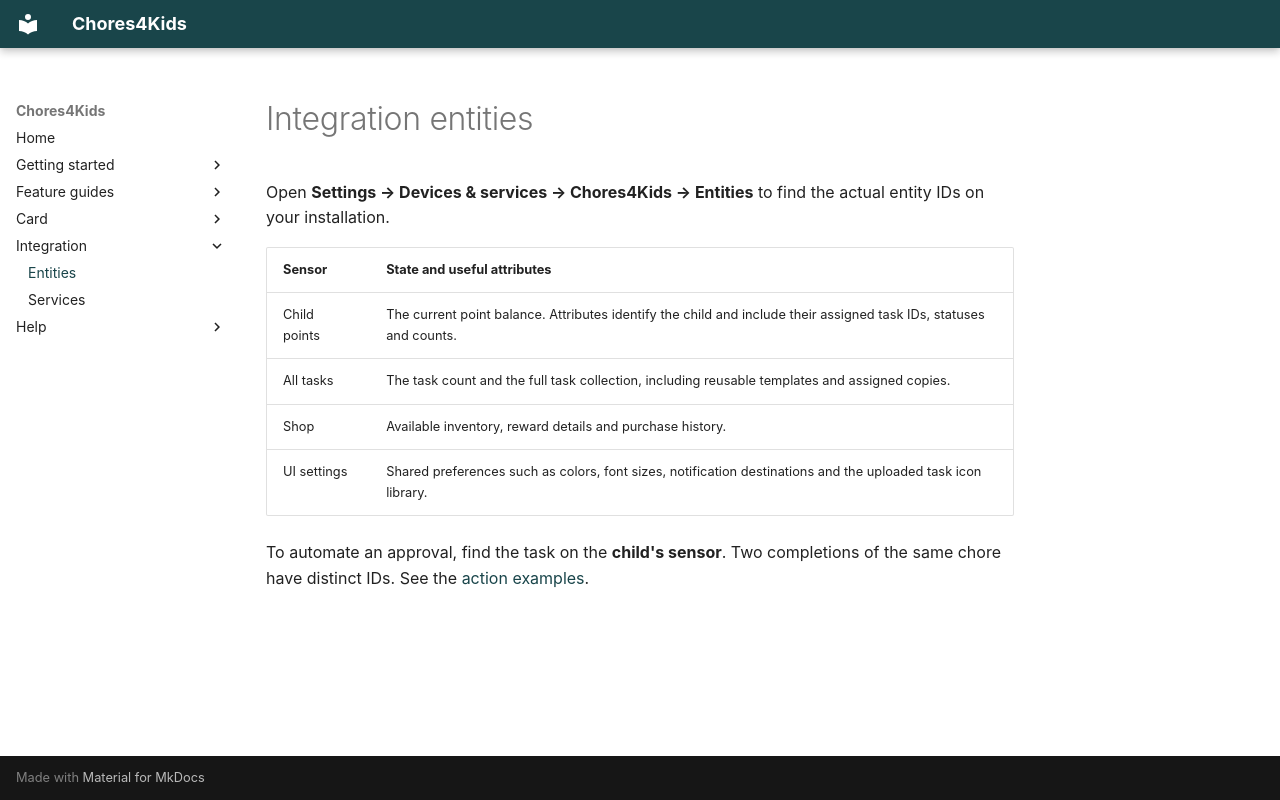

repository: qlerup/chores4kids · page: integration/entities.html · generator: mkdocs

# Integration entities

Open **Settings → Devices & services → Chores4Kids → Entities** to find the actual entity IDs on your installation.

| Sensor | State and useful attributes |
| --- | --- |
| Child points | The current point balance. Attributes identify the child and include their assigned task IDs, statuses and counts. |
| All tasks | The task count and the full task collection, including reusable templates and assigned copies. |
| Shop | Available inventory, reward details and purchase history. |
| UI settings | Shared preferences such as colors, font sizes, notification destinations and the uploaded task icon library. |

To automate an approval, find the task on the **child's sensor**. Two completions of the same chore have distinct IDs. See the [action examples](services.md).
